Run: headless pygame with SDL's dummy video driver; simulated clock (each Clock.tick advances the game by its frame time, no real sleeping); random seed 0; keys injected as events and as key.get_pressed() state; no mouse input.
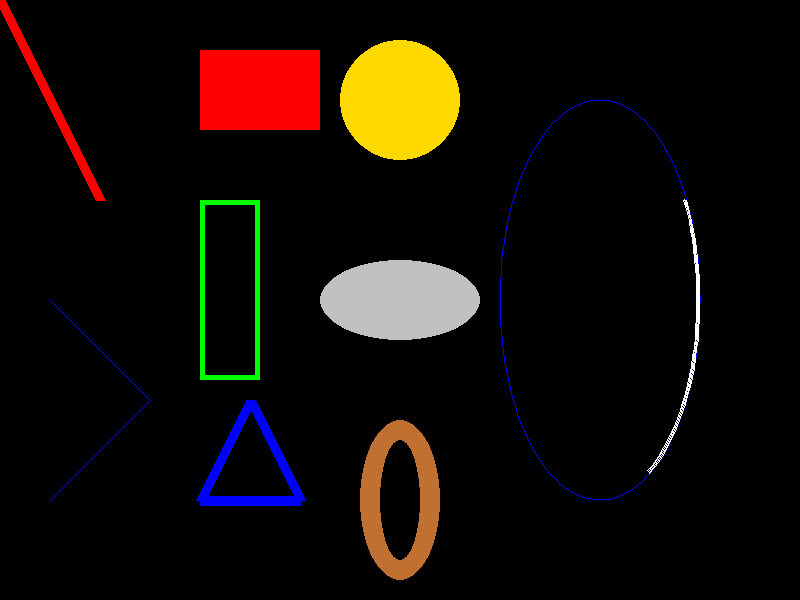
Frame 1 of 4 · flips 1–60 · no input
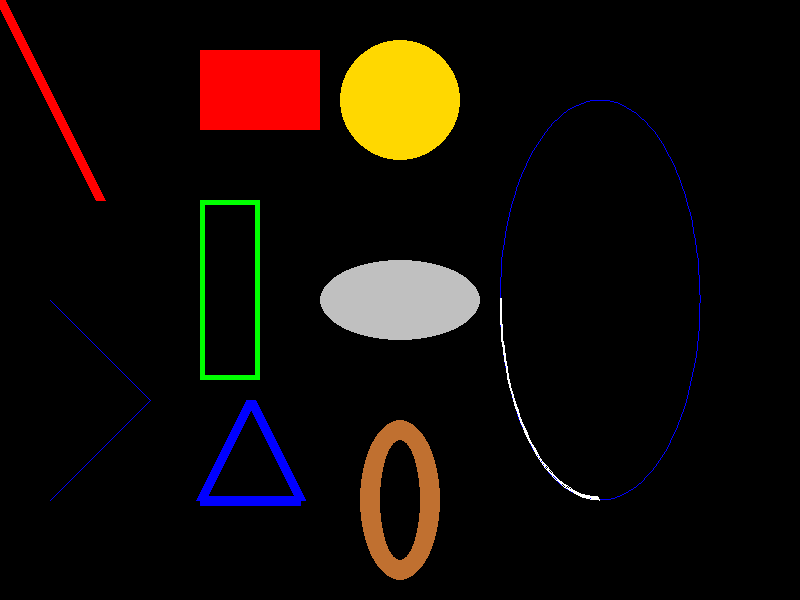
Frame 2 of 4 · flips 61–180 · tapped SPACE, RETURN · held RIGHT (→), D
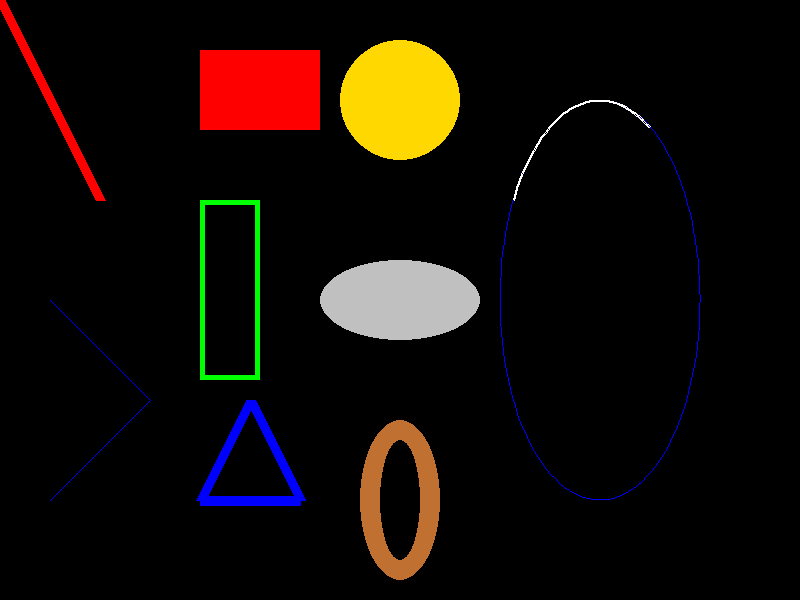
Frame 3 of 4 · flips 181–300 · held DOWN (↓), S
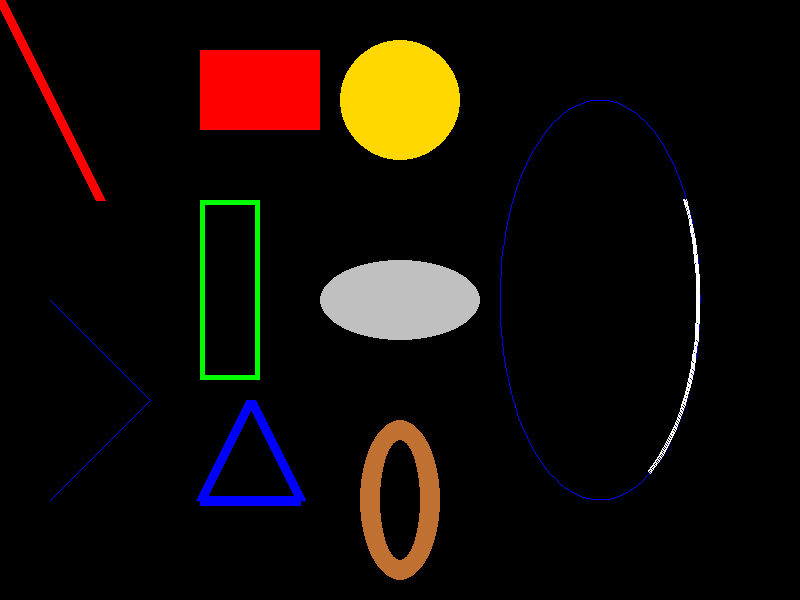
Frame 4 of 4 · flips 301–420 · held LEFT (←), A, UP (↑), W

The pygame program that drew these frames:

import pygame
import sys
import math

WHITE = (255, 255, 255)
BLACK = (0,   0,   0)
RED = (255,   0,   0)
GREEN = (0, 255,   0)
BLUE = (0,   0, 255)
GOLD = (255, 216,   0)
SILVER = (192, 192, 192)
COPPER = (192, 112,  48)


def main():
    pygame.init()
    pygame.display.set_caption("初めてのPygame 図形")
    screen = pygame.display.set_mode((800, 600))
    clock = pygame.time.Clock()
    tmr = 0

    while True:
        tmr = tmr + 1
        for event in pygame.event.get():
            if event.type == pygame.QUIT:
                pygame.quit()
                sys.exit()

        screen.fill(BLACK)

        # line(Surface,color,start_pos,end_pos,width=1)
        pygame.draw.line(screen, RED, [0, 0], [100, 200], 10)
        # lines(Surface,color,closed,pointlist,width=1)
        pygame.draw.lines(screen, BLUE, False, [
                          [50, 300], [150, 400], [50, 500]])

        # rect(Surfacem,color,Rect,width=0)
        pygame.draw.rect(screen, RED, [200, 50, 120, 80])
        pygame.draw.rect(screen, GREEN, [200, 200, 60, 180], 5)
        # 多角形polygon(Surface,color,pointlist,width=0)
        pygame.draw.polygon(
            screen, BLUE, [[250, 400], [200, 500], [300, 500]], 10)

        # circle(Surface,color,pos,radius,width=0)
        pygame.draw.circle(screen, GOLD, [400, 100], 60)
        # ellipse(Surface,color,Rect,width=0)
        pygame.draw.ellipse(screen, SILVER, [400-80, 300-40, 160, 80])
        pygame.draw.ellipse(screen, COPPER, [400-40, 500-80, 80, 160], 20)

        ang = math.pi*tmr/36
        # 円弧arc(Surface,color,Rect,start_angle,stop_angle,width=1)
        pygame.draw.arc(
            screen, BLUE, [600-100, 300-200, 200, 400], 0, math.pi*2)
        pygame.draw.arc(
            screen, WHITE, [600-100, 300-200, 200, 400], ang, ang+math.pi/2, 2)

        pygame.display.update()
        clock.tick(10)


if __name__ == '__main__':
    main()
